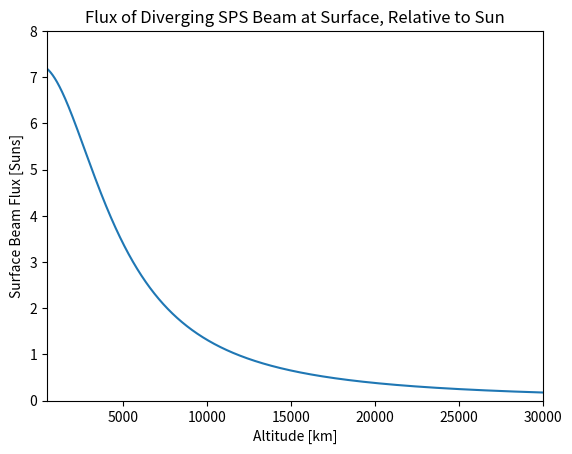

This chart was generated by the following Python code:
"""
Author: Darian van Paridon
Date: 01/05/2018
This file contains analysis of beam waist size for solar power satellite
for verification of the laser beaming results in the Brandhorst paper
"""

import numpy as np
import matplotlib.pyplot as plt

# Altitudes
perigee = 5e5
apogee = 3e7
altitude = np.arange(500000.0, 30000000.0, 5000.0)

# Transmitter parameters, based on Brandhorst
trans_area = 4.0
trans_power = 40000.0
wavelength = 850e-9
trans_beam_radius = np.sqrt(trans_area/np.pi)

# Surface beam parameters, based on Gaussian beam divergence
surf_beam_radius = trans_beam_radius * np.sqrt(1 + (altitude * wavelength / trans_area)**2)
surf_beam_area = np.pi * (surf_beam_radius ** 2)

# print(surf_beam_area)

# Brandhorst claims that at maximum surface beam size (assumed to occur at apogee)
# the beam covers only 60% of the receiver area
rec_area = (1/0.6)*surf_beam_area

print('The size of the detector/reciever according to Brandhorst is (in m^2):')
print(rec_area.item(-1))
rec_diameter = 2*np.sqrt(rec_area.item(-1)/np.pi)
print('Which implies a diameter of (in m):')
print(rec_diameter)

# The flux at the surface of the moon
surf_flux = np.divide(trans_power, surf_beam_area)

# AM0 solar irradiance
sun = 1377  # W/m2

# Comparing laser beam flux to solar irradiance to verify "laser beaming results" in Brandhorst
relative_flux = np.divide(surf_flux, sun)

plt.plot(altitude/1000.0, relative_flux)
plt.xlabel('Altitude [km]')
plt.ylabel('Surface Beam Flux [Suns]')
plt.title('Flux of Diverging SPS Beam at Surface, Relative to Sun')
plt.xlim(500, 30000)
plt.ylim(0, 8)
plt.show()

# print(relative_flux)




